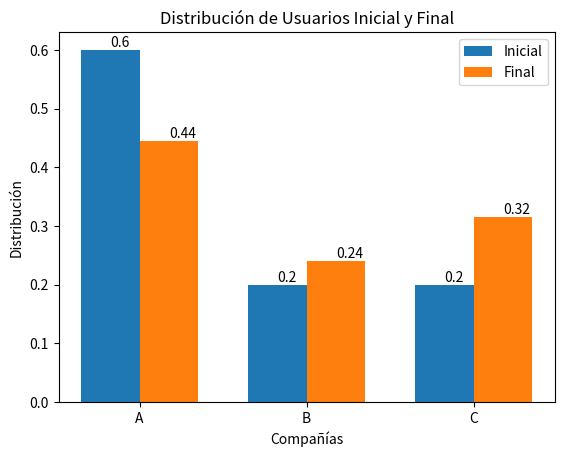

This figure's Python source:
import numpy as np
import matplotlib.pyplot as plt

# Definir la matriz de transición
P = np.array([[0.85, 0.05, 0.075],
              [0.05, 0.85, 0.075],
              [0.10, 0.10, 0.85]])

# Definir la distribución inicial
initial_distribution = np.array([0.60, 0.20, 0.20])

# Aplicar la matriz de transición tres veces
distribution_after_three_campaigns = np.linalg.matrix_power(P, 3).dot(initial_distribution)

# Calcular la variación porcentual para A
initial_A = initial_distribution[0]
final_A = distribution_after_three_campaigns[0]
percentage_change_A = ((final_A - initial_A) / initial_A) * 100

# Graficar la distribución inicial y final
labels = ['A', 'B', 'C']
x = np.arange(len(labels))

fig, ax = plt.subplots()
bar_width = 0.35

bars1 = ax.bar(x - bar_width/2, initial_distribution, bar_width, label='Inicial')
bars2 = ax.bar(x + bar_width/2, distribution_after_three_campaigns, bar_width, label='Final')

ax.set_xlabel('Compañías')
ax.set_ylabel('Distribución')
ax.set_title('Distribución de Usuarios Inicial y Final')
ax.set_xticks(x)
ax.set_xticklabels(labels)
ax.legend()

for bar in bars1:
    yval = bar.get_height()
    ax.text(bar.get_x() + bar.get_width()/2.0, yval, round(yval, 2), va='bottom')  # agregar valores encima de las barras

for bar in bars2:
    yval = bar.get_height()
    ax.text(bar.get_x() + bar.get_width()/2.0, yval, round(yval, 2), va='bottom')  # agregar valores encima de las barras

plt.show()

percentage_change_A
